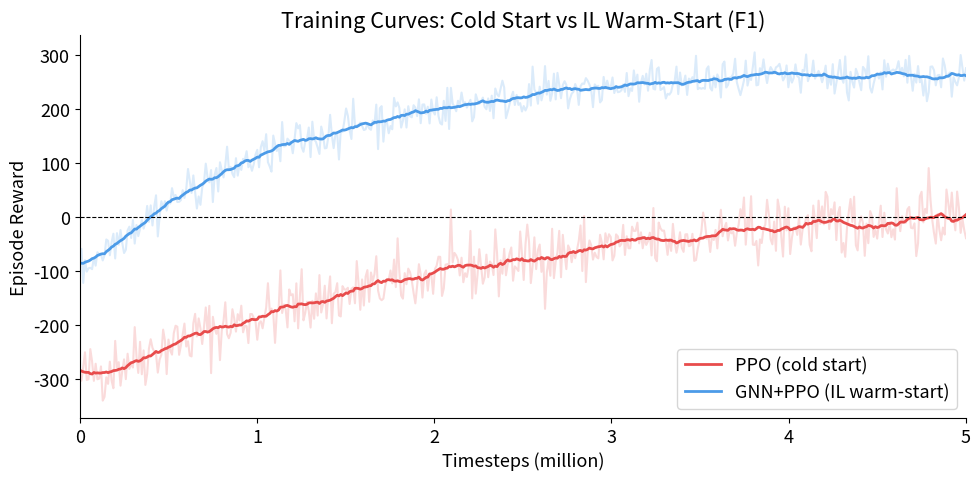
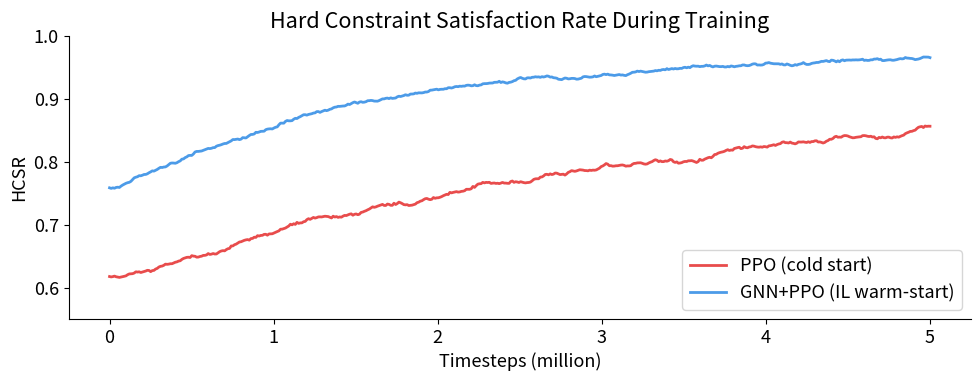

Source code (Python) for these figures, in order:
import numpy as np
import matplotlib.pyplot as plt
from scipy.ndimage import uniform_filter1d
plt.rcParams.update({'font.size': 13, 'axes.spines.top': False, 'axes.spines.right': False})

np.random.seed(42)
n_steps = 500
timesteps = np.linspace(0, 5_000_000, n_steps)

# Simulated cold-start RL
rewards_cold = -300 + 350 * (1 - np.exp(-timesteps / 2_500_000))
rewards_cold += np.random.normal(0, 30, n_steps)
rewards_cold_smooth = uniform_filter1d(rewards_cold, size=25)

# Simulated IL warm-start
rewards_il = -100 + 370 * (1 - np.exp(-timesteps / 1_200_000))
rewards_il += np.random.normal(0, 20, n_steps)
rewards_il_smooth = uniform_filter1d(rewards_il, size=25)

fig, ax = plt.subplots(figsize=(10, 5))
ax.plot(timesteps/1e6, rewards_cold, alpha=0.2, color='#E84C4C')
ax.plot(timesteps/1e6, rewards_cold_smooth, color='#E84C4C', linewidth=2, label='PPO (cold start)')
ax.plot(timesteps/1e6, rewards_il, alpha=0.2, color='#4C9BE8')
ax.plot(timesteps/1e6, rewards_il_smooth, color='#4C9BE8', linewidth=2, label='GNN+PPO (IL warm-start)')
ax.axhline(0, color='k', linewidth=0.8, linestyle='--')
ax.set_xlabel('Timesteps (million)')
ax.set_ylabel('Episode Reward')
ax.set_title('Training Curves: Cold Start vs IL Warm-Start (F1)')
ax.legend()
ax.set_xlim(0, 5)
plt.tight_layout()
plt.savefig('03_training_curves.png', dpi=150)
plt.show()
print('Figure saved.')

hcsr_cold = 0.6 + 0.3 * (1 - np.exp(-timesteps / 3_000_000)) + np.random.normal(0, 0.02, n_steps)
hcsr_il   = 0.75 + 0.22 * (1 - np.exp(-timesteps / 1_500_000)) + np.random.normal(0, 0.015, n_steps)
hcsr_cold = np.clip(uniform_filter1d(hcsr_cold, 25), 0, 1)
hcsr_il   = np.clip(uniform_filter1d(hcsr_il, 25), 0, 1)
fig, ax = plt.subplots(figsize=(10, 4))
ax.plot(timesteps/1e6, hcsr_cold, color='#E84C4C', linewidth=2, label='PPO (cold start)')
ax.plot(timesteps/1e6, hcsr_il,   color='#4C9BE8', linewidth=2, label='GNN+PPO (IL warm-start)')
ax.set_xlabel('Timesteps (million)')
ax.set_ylabel('HCSR')
ax.set_ylim(0.55, 1.0)
ax.set_title('Hard Constraint Satisfaction Rate During Training')
ax.legend()
plt.tight_layout()
plt.savefig('03_hcsr_training.png', dpi=150)
plt.show()
